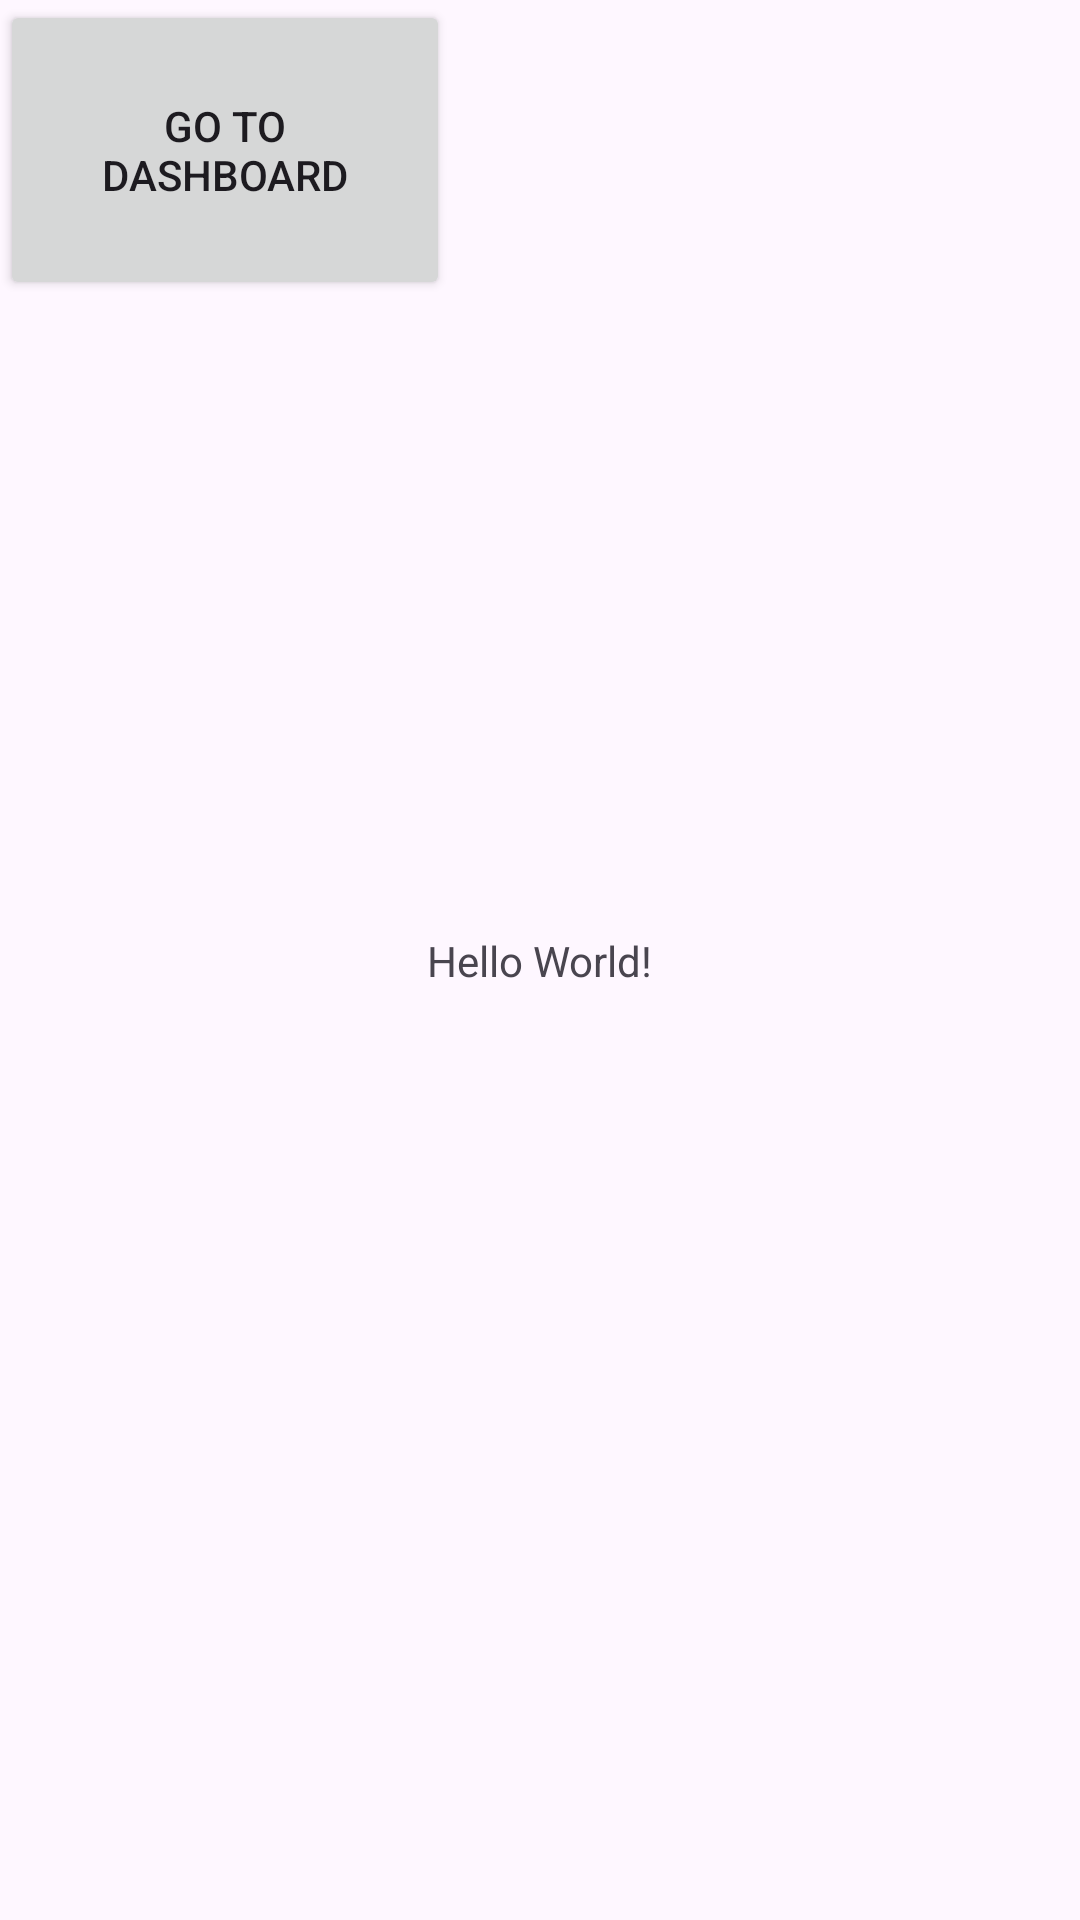

Layout XML and referenced resources for this Android screen:
<!-- AndroidManifest.xml: application theme Theme.AIColor -->
<!-- res/layout/activity_main.xml -->
<?xml version="1.0" encoding="utf-8"?>
<androidx.constraintlayout.widget.ConstraintLayout xmlns:android="http://schemas.android.com/apk/res/android"
    xmlns:app="http://schemas.android.com/apk/res-auto"
    xmlns:tools="http://schemas.android.com/tools"
    android:layout_width="match_parent"
    android:layout_height="match_parent"
    tools:context=".ui.MainActivity">

    <Button
        android:id="@+id/button_id"
        android:layout_width="150dp"
        android:layout_height="100dp" android:text="@string/main_text_button">
    </Button>

    <TextView
        android:layout_width="wrap_content"
        android:layout_height="wrap_content"
        android:text="Hello World!"
        app:layout_constraintBottom_toBottomOf="parent"
        app:layout_constraintEnd_toEndOf="parent"
        app:layout_constraintStart_toStartOf="parent"
        app:layout_constraintTop_toTopOf="parent" />

</androidx.constraintlayout.widget.ConstraintLayout>
<!-- resources referenced by this layout -->
<resources>
  <string name="main_text_button">Go to dashboard</string>
  <style name="Theme.AIColor" parent="Base.Theme.AIColor" />
  <style name="Base.Theme.AIColor" parent="Theme.Material3.DayNight.NoActionBar">
          
          
      </style>
</resources>
